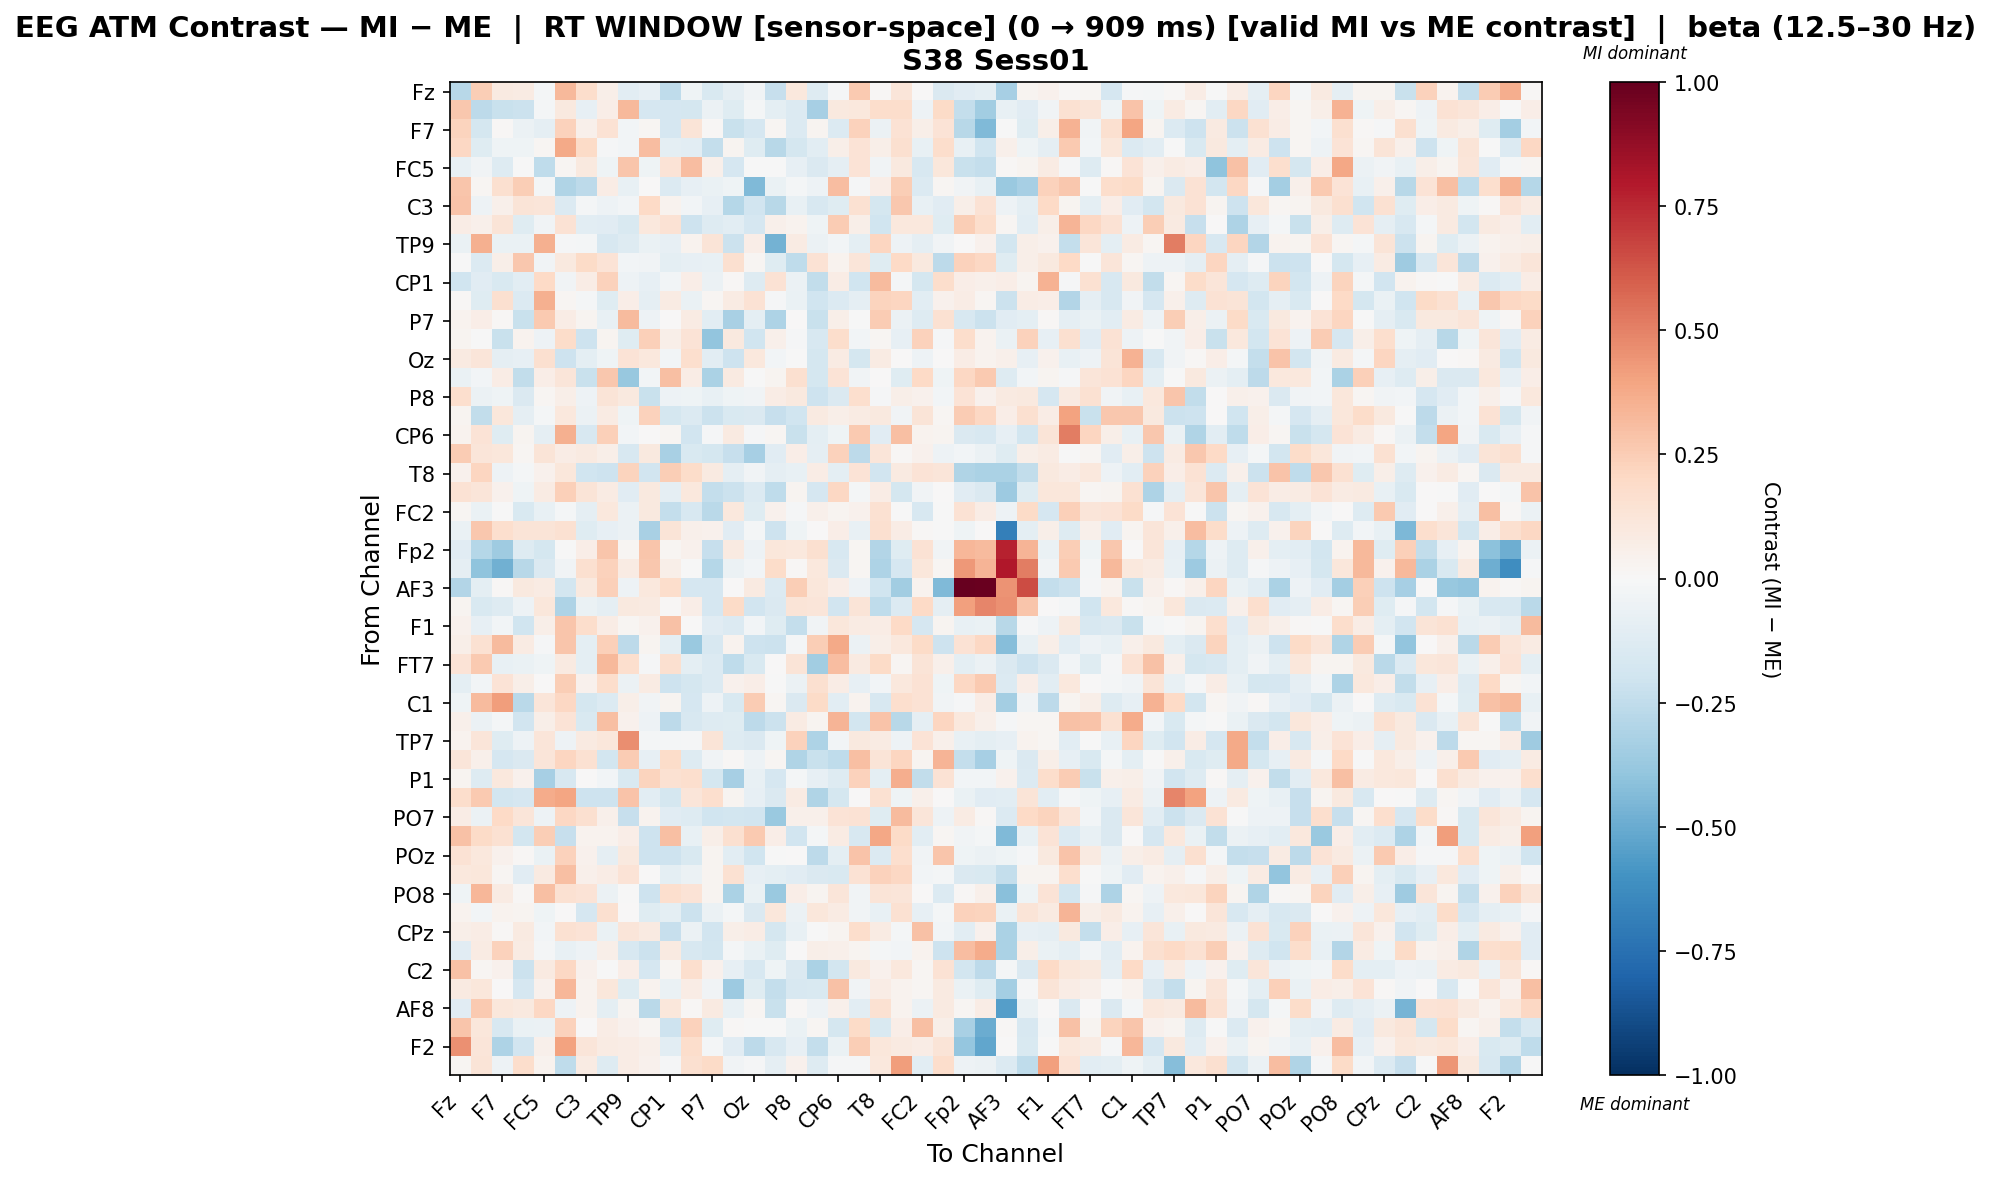

The table this chart was drawn from, first rows:
, Fz, F3, F7, FT9, FC5, FC1, C3, T7, TP9, CP5, CP1, Pz, P7, O1, Oz, O2, P8, TP10, CP6, Cz, T8, FT10, FC2
Fz, -0.2799, 0.2448, 0.08682, 0.07881, -0.01931, 0.3266, 0.1724, 0.05486, -0.1048, -0.07868, -0.2541, -0.04125, -0.1515, -0.09298, -0.03808, -0.2329, 0.1054, -0.1256, -0.01072, 0.2581, 0.008357, 0.1227, 0.004523
F3, 0.2675, -0.2642, -0.223, -0.216, -0.01896, 0.09522, -0.08365, 0.06775, 0.3261, -0.1698, -0.1682, -0.1789, -0.05919, -0.1185, -0.02115, -0.0996, -0.1399, -0.331, 0.09922, 0.1037, 0.1783, 0.1742, -0.04741
F7, 0.2199, -0.1734, 0.009589, -0.06231, -0.09082, 0.2335, 0.0546, 0.1459, -0.02494, 0.02224, -0.1682, 0.129, 0.01421, -0.2221, -0.1689, 0.0223, -0.1338, 0.02521, -0.1396, 0.232, -0.05905, 0.1461, 0.05768
FT9, 0.2095, -0.1248, -0.04009, -0.04259, 0.01598, 0.3767, 0.1899, -0.008169, -0.02759, 0.3056, -0.09892, -0.1077, -0.2422, 0.03104, -0.1195, -0.2786, -0.1751, -0.1071, 0.05471, 0.1363, 0.05907, 0.1605, -0.07562
FC5, -0.07764, -0.03206, -0.1267, -0.002791, -0.2506, 0.02009, 0.09956, -0.0452, 0.2801, -0.04362, 0.1353, 0.3076, 0.04892, -0.1683, -0.00352, -0.006057, -0.08524, -0.1442, -0.08616, 0.1362, -0.0316, 0.1011, -0.1577
FC1, 0.279, 0.01757, 0.158, 0.25, -0.01904, -0.303, -0.2579, 0.07224, -0.07559, 0.002779, -0.1365, -0.08472, -0.06445, -0.0406, -0.4404, -0.06964, -0.0226, -0.04988, 0.3095, -0.009066, 0.06705, 0.2435, -0.1353
C3, 0.2882, -0.04922, 0.05007, 0.1318, 0.1221, -0.1329, -0.02245, -0.04824, -0.02688, 0.2008, 0.03217, -0.02853, -0.0798, -0.2882, -0.1906, -0.2792, -0.07438, -0.1573, -0.1194, 0.1499, -0.174, 0.2714, -0.07371
T7, 0.07196, 0.04882, 0.1283, -0.1228, -0.03659, 0.1483, -0.1065, -0.1166, -0.1528, 0.1027, 0.1477, -0.2052, -0.1261, -0.1029, -0.1711, 0.05093, 0.03514, -0.0432, 0.2506, 0.06031, -0.2016, 0.1074, 0.1061
TP9, -0.06663, 0.356, -0.06525, -0.06838, 0.3534, -0.01119, -0.01681, -0.1571, -0.1279, -0.06374, -0.0821, 0.03172, 0.1265, -0.2132, 0.06604, -0.4735, 0.0821, -0.05593, -0.0246, -0.09771, 0.2114, -0.04954, -0.08776
CP5, -0.007011, -0.1359, 0.05929, 0.2702, -0.03679, 0.1012, 0.1888, 0.1393, -0.02478, -0.03794, -0.1013, -0.08286, -0.07229, 0.163, 0.01945, -0.1234, -0.2547, 0.1425, 0.03639, 0.1181, -0.1206, 0.2022, 0.09735
CP1, -0.1988, -0.1118, -0.1562, -0.1078, 0.201, -0.03197, 0.07104, 0.2291, -0.05058, -0.08372, -0.02936, 0.06547, -0.05969, 0.01075, -0.1319, 0.1432, -0.05991, -0.2497, 0.07543, -0.202, 0.3174, -0.01942, -0.1742
Pz, 0.008092, -0.1177, 0.1631, -0.1382, 0.3593, 0.01585, -0.01941, -0.1248, 0.06596, -0.0908, 0.08156, -0.06476, 0.01752, 0.08342, 0.1455, -0.00872, -0.06569, -0.2021, -0.1358, -0.08629, 0.2222, 0.2158, -0.1022
P7, 0.0327, 0.06464, 0.01294, -0.2202, 0.2656, 0.07775, 0.03043, -0.07109, 0.3176, -0.04999, 0.003589, 0.08575, -0.1088, -0.3234, -0.09937, -0.3104, 0.007721, -0.2227, 0.05982, -0.000755, 0.2543, -0.05854, -0.1311
O1, 0.02989, -0.00302, -0.2263, 0.03473, -0.04782, 0.1826, -0.2038, 0.0278, -0.1186, 0.2413, 0.06032, 0.1378, -0.3931, 0.0972, -0.1977, 0.05379, -0.01303, -0.157, 0.1733, -0.0277, 0.01582, -0.08263, 0.2325
Oz, 0.08751, 0.1241, -0.09162, -0.08018, 0.1575, -0.2105, -0.09939, -0.04118, 0.1336, 0.1033, -0.02965, 0.1647, -0.1048, -0.2038, 0.1077, -0.02416, -0.004331, -0.1758, 0.07955, -0.1747, 0.08213, 0.00467, -0.04888
O2, -0.06277, -0.02571, 0.07287, -0.2423, 0.06255, 0.1176, -0.2257, 0.268, -0.3753, -0.02496, 0.2993, 0.07036, -0.3131, 0.08895, -0.001697, 0.02529, 0.1584, -0.1767, 0.137, -0.03721, 0.003522, -0.1218, 0.1964
P8, 0.1714, -0.05882, -0.04474, -0.1474, 0.01687, 0.05596, -0.05289, 0.1285, 0.09896, -0.223, -0.05357, -0.04453, -0.07466, -0.04683, -0.03887, 0.07766, 0.09873, -0.2067, -0.1455, 0.1702, -0.01155, 0.06065, 0.04544
TP10, 0.02678, -0.2463, 0.1155, -0.08608, -0.0222, 0.1041, -0.05821, 0.08256, -0.04222, 0.2335, -0.1769, -0.1405, -0.2153, -0.1516, -0.1427, -0.2311, -0.1964, 0.08976, 0.05481, 0.07846, 0.1003, -0.03271, 0.1286
CP6, 0.03654, 0.1329, -0.1198, 0.0259, -0.09135, 0.3535, -0.1604, 0.2421, -0.02757, 0.006556, 0.01702, -0.188, -0.009614, 0.08703, -0.01005, 0.0209, -0.2226, -0.1005, -0.04534, 0.2615, -0.1149, 0.3026, 0.03162
Cz, 0.2547, 0.1204, 0.1169, 0.02007, 0.1309, 0.07106, 0.08999, 0.05809, -0.159, 0.09687, -0.3235, -0.1537, -0.1749, -0.2286, -0.3333, -0.1147, 0.07008, -0.0933, 0.2268, -0.2618, 0.1206, 0.01523, 0.0468
T8, 0.04018, 0.2183, -0.05343, -0.01846, 0.04407, 0.1104, -0.202, -0.2107, 0.2228, -0.189, 0.248, 0.1827, 0.09016, -0.08938, -0.03177, -0.08595, -0.07697, 0.07588, -0.09858, 0.1338, -0.1909, 0.09205, 0.1329
FT10, 0.1455, 0.1232, 0.0405, -0.04434, 0.07936, 0.2412, 0.1279, 0.08137, -0.1116, 0.1013, -0.08856, 0.1076, -0.238, -0.2119, -0.1395, -0.2541, 0.02662, -0.1667, 0.2058, -0.01923, 0.07285, -0.1787, -0.03487
FC2, 0.02285, -0.06896, -0.006934, -0.15, -0.07464, -0.01683, -0.0862, 0.1089, -0.05935, 0.09944, -0.238, -0.1624, -0.272, 0.1017, -0.1243, 0.04442, -0.01249, 0.04711, 0.03113, 0.04203, 0.1529, -0.006453, -0.1639
F4, -0.06829, 0.2732, 0.1684, 0.1327, 0.1258, 0.1528, -0.1192, -0.08245, -0.05835, -0.3249, 0.132, 0.0491, 0.04004, -0.1143, -0.01645, -0.2032, -0.04158, 0.001381, 0.06407, -0.07192, 0.1585, 0.07528, 0.0131
Fp2, -0.1161, -0.2891, -0.3575, -0.1326, -0.1749, -0.001774, 0.06477, 0.2789, 0.01828, 0.2768, 0.01979, 0.04053, -0.2322, 0.08837, -0.05302, 0.1151, 0.1092, 0.158, -0.1603, 0.01751, -0.2931, -0.1221, 0.1429
AF7, -0.09283, -0.4007, -0.4799, -0.2744, -0.1484, -0.03456, 0.1622, 0.2309, 0.0822, 0.2719, 0.05752, -0.00194, -0.2878, -0.0562, -0.02372, 0.1849, 0.008062, 0.1043, -0.1469, 0.02042, -0.3099, -0.1659, 0.114
AF3, -0.2932, -0.09432, 0.008497, 0.09458, 0.08333, -0.1829, 0.09604, 0.2373, -0.05025, 0.1031, 0.178, -0.1709, -0.1677, 0.0007195, 0.08967, -0.1354, 0.2489, 0.1162, 0.06721, -0.04721, -0.2, -0.3491, 0.03425
AFz, 0.02492, -0.1521, -0.1256, -0.05458, 0.1167, -0.3076, -0.06926, -0.09094, 0.09929, 0.08972, 0.01286, 0.06921, -0.1669, 0.1937, -0.1922, -0.1417, 0.1257, 0.1188, -0.1881, 0.1277, -0.2513, -0.1345, 0.203
F1, 0.04657, -0.0809, -0.03068, -0.1994, 0.05837, 0.2762, 0.1796, 0.0717, 0.0213, 0.04234, 0.2951, 0.002315, -0.1111, -0.1391, -0.02348, -0.1214, -0.238, -0.03131, 0.1147, 0.0828, 0.07573, 0.1966, -0.1653
F5, 0.05689, 0.1525, 0.3192, 0.0834, -0.01115, 0.2781, -0.1012, 0.2417, -0.2627, 0.03069, -0.09781, -0.3702, -0.1588, 0.03257, -0.2044, -0.2118, -0.01892, 0.2485, 0.3774, -0.05833, 0.06078, 0.1039, 0.1907
FT7, 0.1343, 0.2579, -0.0725, -0.06809, -0.03913, 0.09351, -0.0982, 0.3254, 0.1666, -0.01476, 0.1622, -0.09632, -0.133, -0.254, -0.1502, 0.006526, 0.1272, -0.3487, 0.3062, 0.08908, 0.1891, 0.01642, 0.1291
FC3, -0.0971, -0.03028, 0.1354, 0.05673, 0.0039, 0.2482, 0.04558, 0.1737, -0.05674, 0.0792, -0.2079, -0.177, -0.1375, 0.04342, 0.06929, -0.004946, -0.0602, 0.1573, 0.07758, -0.08497, -0.02884, 0.1054, 0.1422
C1, -0.04303, 0.3178, 0.4171, -0.2731, 0.1211, 0.2079, -0.1761, -0.1332, 0.05684, -0.03715, 0.02893, -0.1655, -0.05018, -0.1503, 0.256, 0.0193, -0.1476, 0.1904, -0.1056, 0.03161, -0.1602, 0.1659, 0.146
C5, 0.04794, -0.0577, -0.01686, -0.1878, 0.06149, 0.1365, -0.1538, 0.3009, 0.04563, -0.05379, -0.2589, -0.1568, -0.127, -0.1245, -0.2599, -0.2156, 0.07906, 0.02374, 0.3411, -0.1843, 0.286, -0.2748, -0.0876
TP7, 0.03347, 0.1234, -0.12, -0.04713, 0.1184, -0.04806, 0.08604, 0.1134, 0.4631, -0.0233, -0.02138, -0.009352, 0.1315, -0.1294, -0.1474, -0.04661, 0.2329, -0.3071, -0.02626, 0.09928, 0.0846, -0.0532, 0.1402
CP3, 0.1227, 0.04712, -0.1654, -0.1446, 0.122, 0.2183, 0.1518, -0.1842, 0.257, -0.08134, 0.1873, -0.1305, -0.03217, 0.01328, -0.05249, 0.01902, -0.2997, -0.2219, -0.2565, 0.2987, 0.1267, 0.2141, 0.02683
P1, 0.02571, -0.1274, 0.1021, 0.04578, -0.3307, -0.161, 0.00637, -0.02392, -0.1531, 0.2213, 0.1521, 0.168, -0.1769, -0.3318, -0.07427, -0.1662, -0.01955, -0.0807, -0.1315, 0.2321, -0.09567, 0.3601, -0.246
P5, 0.1726, 0.2653, -0.183, -0.1678, 0.3729, 0.3929, -0.2044, -0.208, 0.2839, -0.1043, -0.1731, 0.1206, 0.166, 0.03012, -0.08273, -0.143, 0.08579, -0.3017, -0.1777, 0.005753, 0.1518, -0.04114, 0.05218
PO7, 0.07495, -0.06166, 0.2015, 0.1215, -0.04867, 0.2045, 0.1607, 0.05309, -0.2282, 0.03164, -0.1157, -0.1317, -0.1997, -0.1809, -0.194, -0.3733, 0.05431, 0.05304, 0.136, 0.143, -0.1241, 0.3129, 0.1247
PO3, 0.2919, 0.1928, 0.1507, -0.1861, 0.2448, -0.2331, 0.03464, 0.03732, 0.06706, -0.2106, 0.3046, -0.07549, 0.05811, 0.1616, 0.2621, 0.0694, -0.1896, -0.01799, 0.07859, -0.1573, 0.3895, 0.1949, -0.1039
POz, 0.1438, 0.1024, 0.03941, 0.0102, -0.06583, 0.2285, 0.03925, -0.08782, 0.09757, -0.2076, -0.2091, -0.1488, 0.02993, -0.1093, -0.1966, -0.003148, 0.001772, -0.2622, -0.09733, 0.2828, -0.1401, 0.1648, -0.03626
PO4, 0.1057, 0.1099, 0.01931, -0.1148, 0.09232, 0.3017, 0.04983, 0.0736, 0.1366, 0.0008024, -0.1004, -0.05663, 0.03093, 0.1544, -0.07924, -0.09404, -0.1141, -0.1474, -0.1529, 0.1471, 0.2337, 0.2041, -0.02348
PO8, -0.03943, 0.329, 0.08298, 0.01428, 0.297, 0.149, 0.1385, -0.06068, -0.003127, -0.2107, 0.1661, 0.1378, 0.02991, -0.3191, -0.06883, -0.3733, 0.0671, 0.03098, 0.1219, -0.03529, 0.126, 0.1242, 0.005856
P2, 0.03327, -0.02724, 0.03351, 0.03018, -0.04615, 0.004824, -0.1692, 0.1591, 5.63300548127034e-05, -0.1204, -0.1007, -0.2172, -0.05537, -0.0194, -0.1454, 0.1132, -0.05563, 0.1099, 0.08238, -0.03258, -0.07455, 0.1529, -0.08068
CPz, 0.06087, 0.07123, 0.01213, 0.0918, -0.02508, 0.1491, 0.1345, -0.06531, 0.123, 0.08766, -0.228, -0.0567, -0.1895, 0.05848, 0.0777, -0.1748, -0.07044, -0.0002255, 0.02892, 0.1785, 0.08137, -0.02185, 0.2924
C6, -0.1144, 0.08562, 0.2306, 0.08417, -0.0176, -0.07496, -0.04909, 0.05877, -0.1589, -0.2114, 0.08846, -0.161, -0.1874, -0.01748, -0.06282, -0.1213, 0.005162, 0.06104, 0.05434, 0.03005, -0.02036, -0.02544, 0.03216
C2, 0.2916, 0.01714, 0.04652, -0.2172, 0.09321, 0.2068, 0.04584, -0.001236, 0.06362, -0.1716, 0.01639, 0.1703, 0.04267, -0.08127, -0.1637, -0.04553, -0.143, -0.3145, -0.1821, 0.09588, 0.04227, 0.103, 0.01568
FC4, 0.08869, 0.1099, 0.004233, -0.1666, 0.04546, 0.3321, 0.03194, 0.1132, -0.1245, 0.0354, -0.06783, 0.07711, -0.03599, -0.3613, -0.1227, -0.2402, -0.1573, -0.1534, 0.2948, -0.03334, 0.0779, 0.03805, 0.01834
AF8, -0.1158, 0.2582, 0.1098, 0.09837, 0.2098, -0.05131, 0.03282, -0.09848, 0.0264, -0.2732, 0.1145, 0.0138, 0.09325, -0.07421, 0.01864, -0.2224, 0.01466, -0.04937, 0.05025, -0.1065, 0.1533, 0.03421, -0.05559
AF4, 0.2812, 0.1106, -0.1571, -0.06671, -0.05976, 0.2306, 0.004455, 0.07551, 0.0425, 0.02107, -0.2042, 0.2319, -0.1248, 0.01124, -0.0003746, -0.0005515, -0.06519, 0.01612, -0.1732, 0.1901, -0.1526, 0.06269, 0.3041
F2, 0.4607, 0.1192, -0.3061, -0.188, 0.04877, 0.4049, 0.1238, 0.08398, 0.07044, 0.05347, -0.1046, 0.1781, -0.02, -0.1159, -0.2591, -0.1582, -0.08409, -0.2391, -0.06673, 0.2492, 0.1145, 0.09318, 0.07246
FCz, 0.02069, 0.132, -0.05122, 0.1724, 0.03896, -0.2521, 0.08324, -0.129, 0.07584, 0.04217, -0.009674, 0.1571, 0.188, -0.03798, -0.01246, -0.08887, 0.04362, -0.1315, -0.01077, -0.008971, 0.1083, 0.4169, -0.1052
